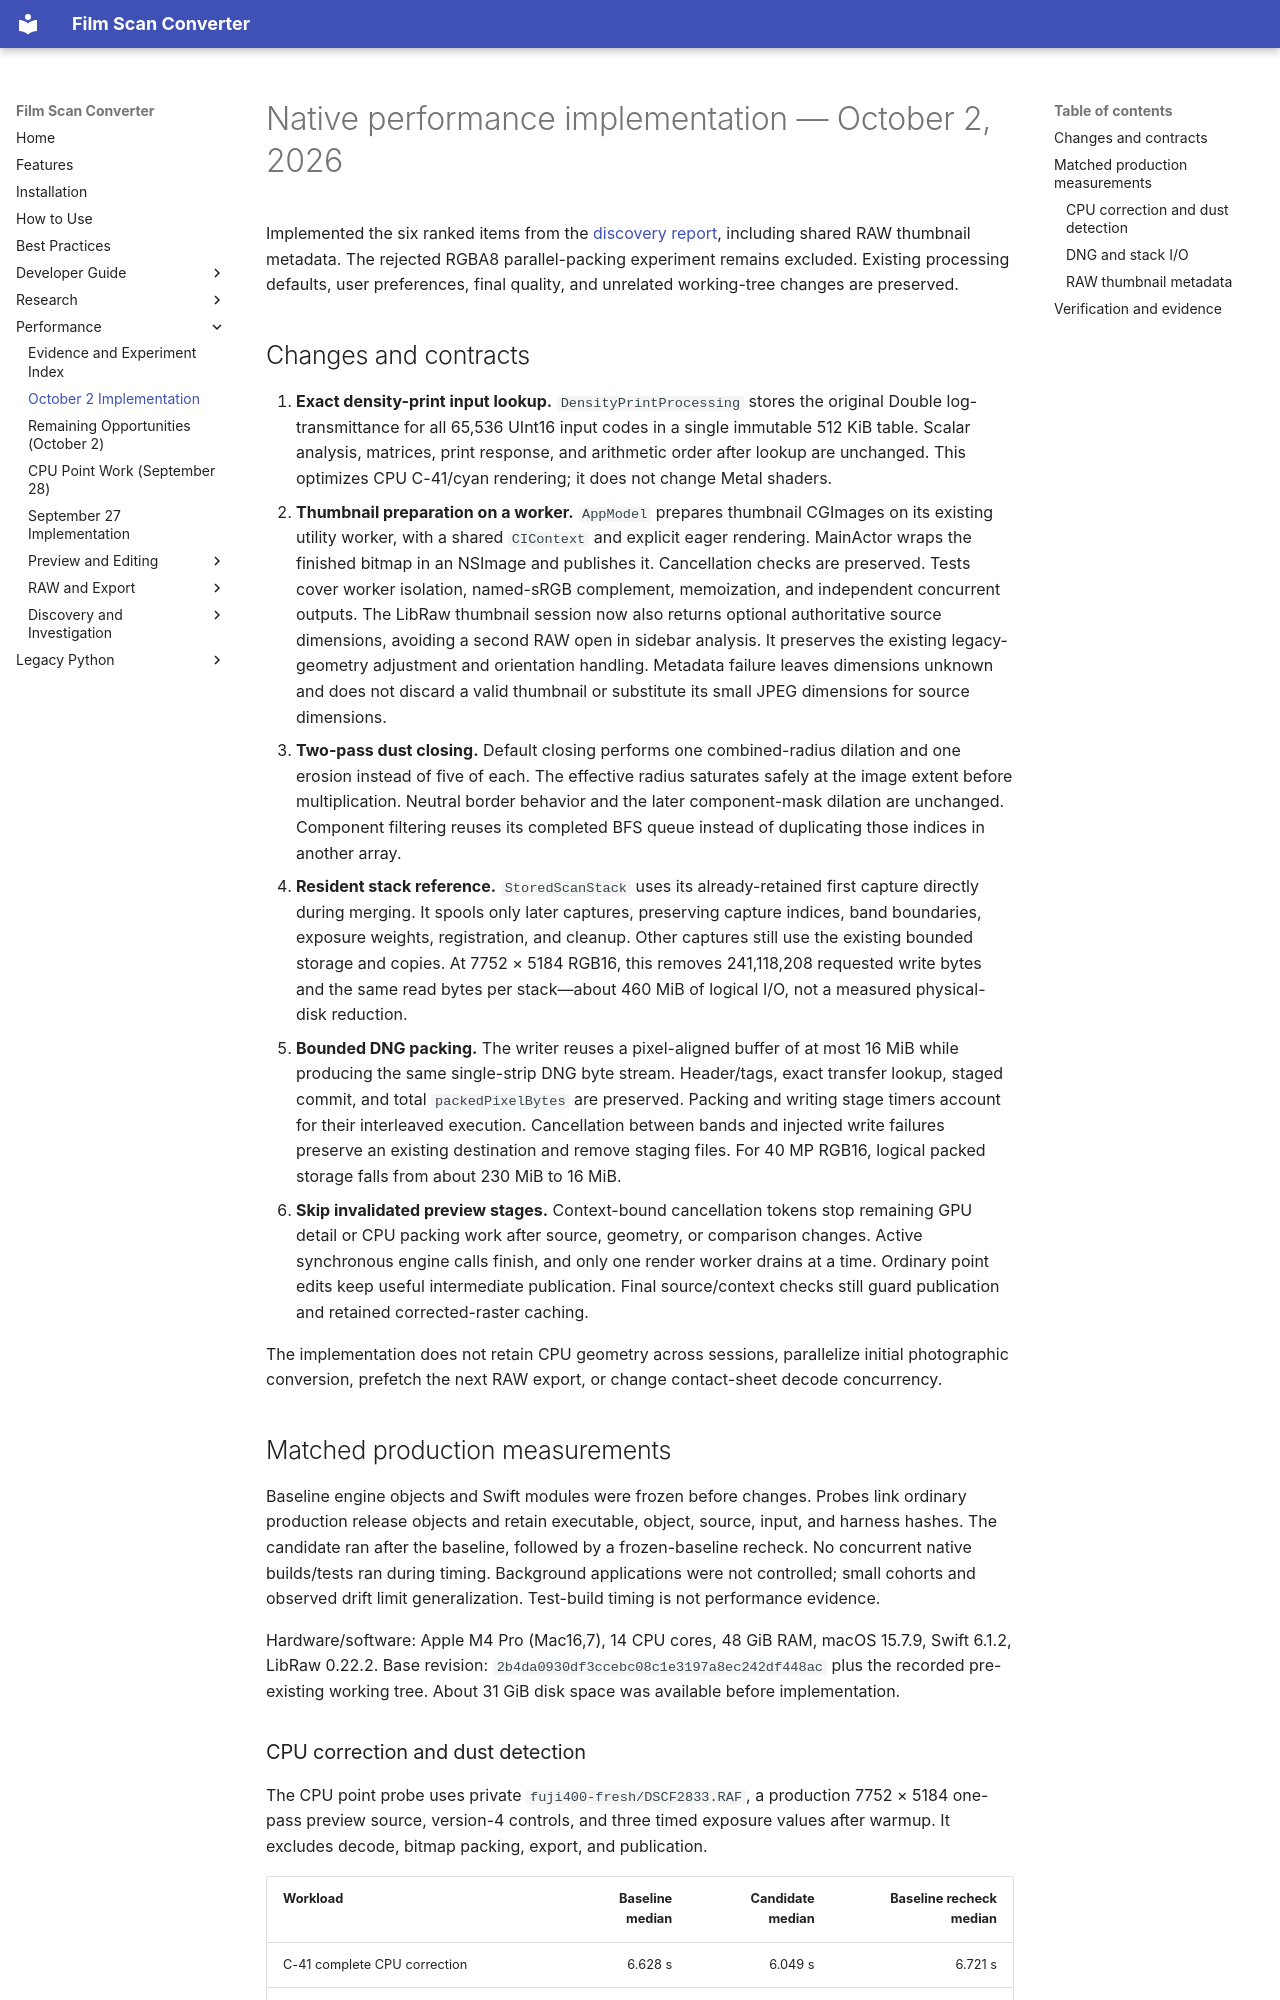

repository: athoma28/Film-Scan-Converter · page: performance/implementation-2026-10-02/index.html · generator: mkdocs

# Native performance implementation — October 2, 2026

Implemented the six ranked items from the
[discovery report](opportunities-2026-10-02.md), including shared RAW thumbnail
metadata. The rejected RGBA8 parallel-packing experiment remains excluded.
Existing processing defaults, user preferences, final quality, and unrelated
working-tree changes are preserved.

## Changes and contracts

1. **Exact density-print input lookup.**
   `DensityPrintProcessing` stores the original Double log-transmittance for all
   65,536 UInt16 input codes in a single immutable 512 KiB table. Scalar analysis,
   matrices, print response, and arithmetic order after lookup are unchanged.
   This optimizes CPU C-41/cyan rendering; it does not change Metal shaders.
2. **Thumbnail preparation on a worker.**
   `AppModel` prepares thumbnail CGImages on its existing utility worker, with a
   shared `CIContext` and explicit eager rendering. MainActor wraps the finished
   bitmap in an NSImage and publishes it. Cancellation checks are preserved.
   Tests cover worker isolation, named-sRGB complement, memoization, and
   independent concurrent outputs.
   The LibRaw thumbnail session now also returns optional authoritative source
   dimensions, avoiding a second RAW open in sidebar analysis. It preserves the
   existing legacy-geometry adjustment and orientation handling. Metadata failure
   leaves dimensions unknown and does not discard a valid thumbnail or substitute
   its small JPEG dimensions for source dimensions.
3. **Two-pass dust closing.**
   Default closing performs one combined-radius dilation and one erosion instead
   of five of each. The effective radius saturates safely at the image extent
   before multiplication. Neutral border behavior and the later component-mask
   dilation are unchanged. Component filtering reuses its completed BFS queue
   instead of duplicating those indices in another array.
4. **Resident stack reference.**
   `StoredScanStack` uses its already-retained first capture directly during
   merging. It spools only later captures, preserving capture indices, band
   boundaries, exposure weights, registration, and cleanup. Other captures still
   use the existing bounded storage and copies. At 7752 × 5184 RGB16, this removes
   241,118,208 requested write bytes and the same read bytes per stack—about
   460 MiB of logical I/O, not a measured physical-disk reduction.
5. **Bounded DNG packing.**
   The writer reuses a pixel-aligned buffer of at most 16 MiB while producing the
   same single-strip DNG byte stream. Header/tags, exact transfer lookup, staged
   commit, and total `packedPixelBytes` are preserved. Packing and writing stage
   timers account for their interleaved execution. Cancellation between bands
   and injected write failures preserve an existing destination and remove
   staging files. For 40 MP RGB16, logical packed storage falls from about
   230 MiB to 16 MiB.
6. **Skip invalidated preview stages.**
   Context-bound cancellation tokens stop remaining GPU detail or CPU packing
   work after source, geometry, or comparison changes. Active synchronous engine
   calls finish, and only one render worker drains at a time. Ordinary point
   edits keep useful intermediate publication. Final source/context checks still
   guard publication and retained corrected-raster caching.

The implementation does not retain CPU geometry across sessions, parallelize
initial photographic conversion, prefetch the next RAW export, or change
contact-sheet decode concurrency.

## Matched production measurements

Baseline engine objects and Swift modules were frozen before changes. Probes
link ordinary production release objects and retain executable, object, source,
input, and harness hashes. The candidate ran after the baseline, followed by a
frozen-baseline recheck. No concurrent native builds/tests ran during timing.
Background applications were not controlled; small cohorts and observed drift
limit generalization. Test-build timing is not performance evidence.

Hardware/software: Apple M4 Pro (Mac16,7), 14 CPU cores, 48 GiB RAM,
macOS 15.7.9, Swift 6.1.2, LibRaw 0.22.2. Base revision:
`2b4da0930df3ccebc08c1e3197a8ec242df448ac` plus the recorded pre-existing working
tree. About 31 GiB disk space was available before implementation.
